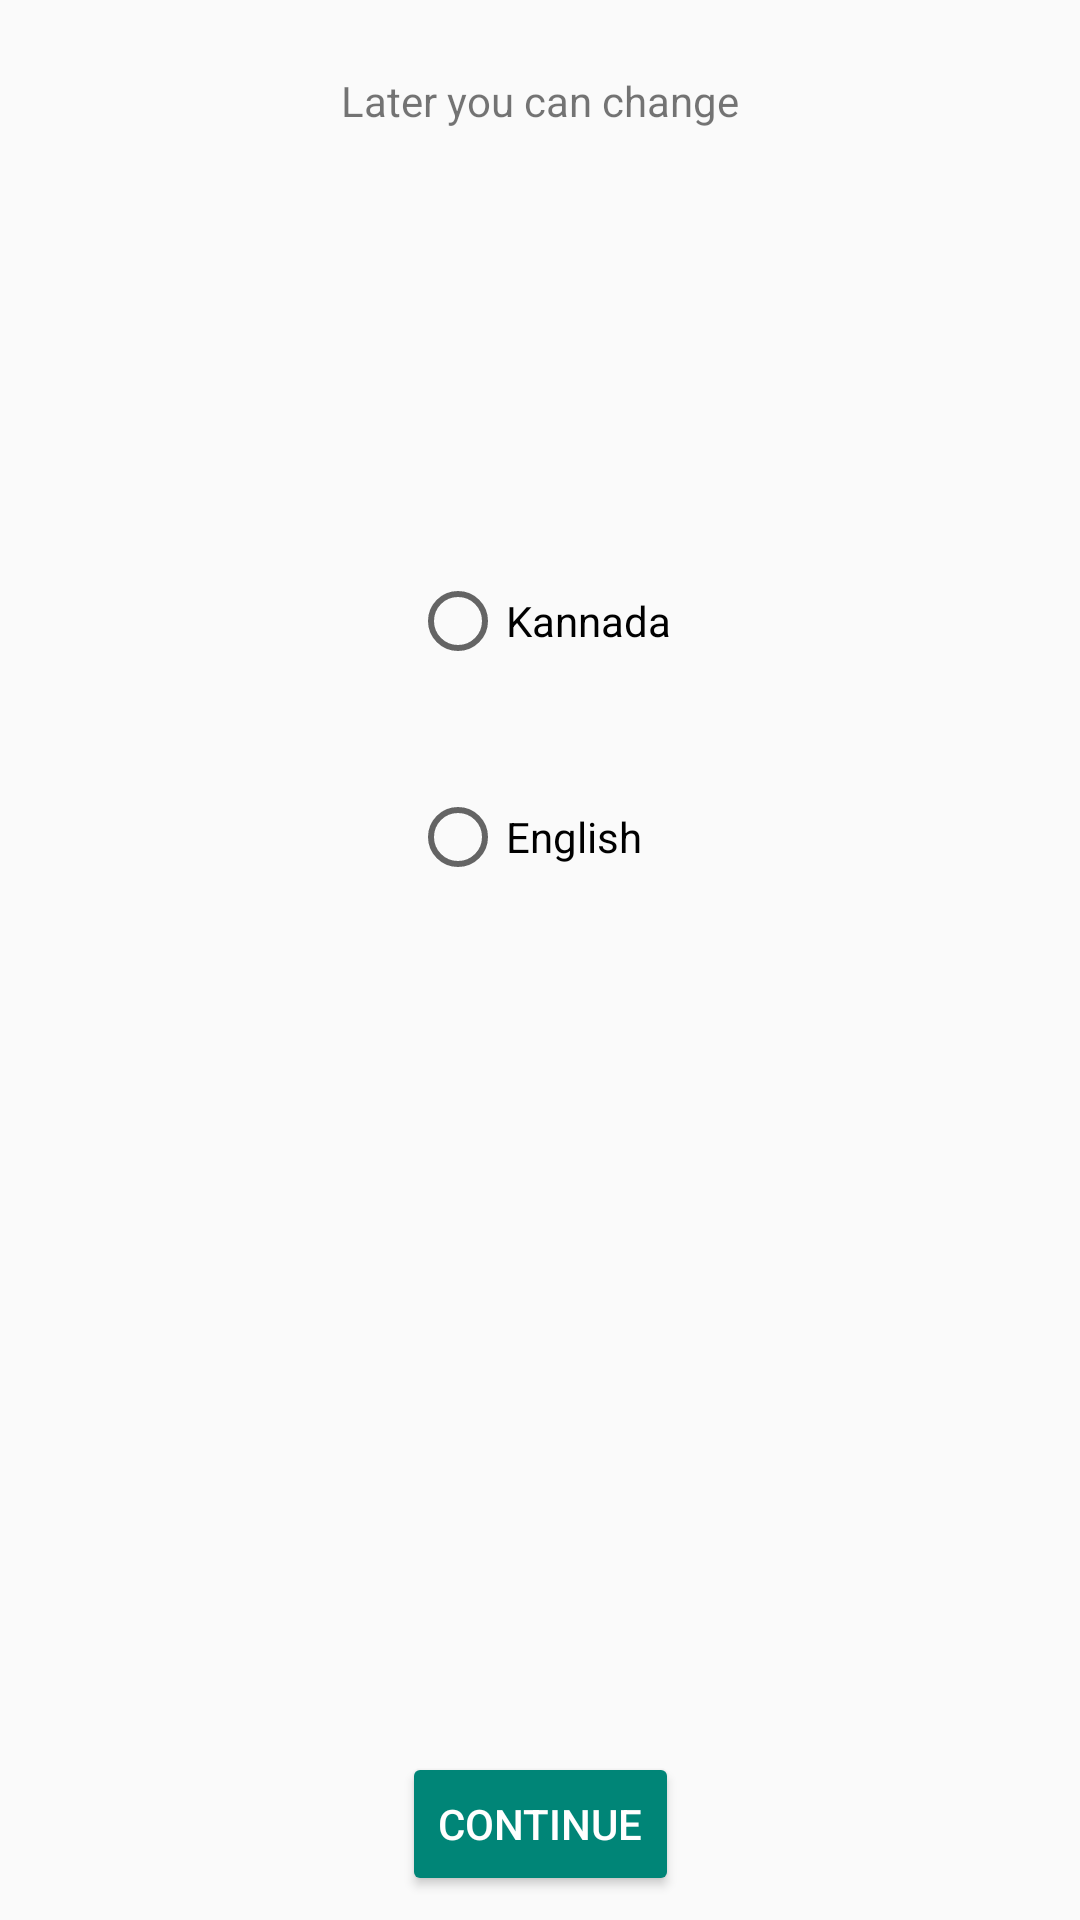

Produce the Android XML layout that renders to this screen, including the resource entries it uses.
<!-- AndroidManifest.xml: activity theme Theme.AppCompat.Light.NoActionBar -->
<!-- res/layout/activity_language.xml -->
<?xml version="1.0" encoding="utf-8"?>
<android.support.constraint.ConstraintLayout xmlns:android="http://schemas.android.com/apk/res/android"
    xmlns:app="http://schemas.android.com/apk/res-auto"
    xmlns:tools="http://schemas.android.com/tools"
    android:layout_width="match_parent"
    android:layout_height="match_parent"
    tools:context=".activity.LanguageActivity">
    <TextView
        android:id="@+id/later_you_can_change"
        android:layout_width="wrap_content"
        android:layout_height="wrap_content"
        android:layout_marginEnd="8dp"
        android:layout_marginStart="8dp"
        android:layout_marginTop="24dp"
        android:text="@string/later_you_can_change"
        app:layout_constraintEnd_toEndOf="parent"
        app:layout_constraintStart_toStartOf="parent"
        app:layout_constraintTop_toTopOf="parent" />

    <RadioGroup
        android:id="@+id/rg_language"
        android:layout_width="wrap_content"
        android:layout_height="wrap_content"
        android:layout_marginTop="8dp"
        android:orientation="vertical"
        app:layout_constraintBottom_toBottomOf="parent"
        app:layout_constraintEnd_toEndOf="parent"
        app:layout_constraintStart_toStartOf="parent"
        app:layout_constraintTop_toBottomOf="@+id/later_you_can_change"
        app:layout_constraintVertical_bias="0.26999998">

        <RadioButton
            android:id="@+id/rb_kannada"
            android:layout_width="wrap_content"
            android:layout_height="wrap_content"
            android:layout_margin="20dp"
            android:text="@string/kannada" />

        <RadioButton
            android:id="@+id/rb_english"
            android:layout_width="wrap_content"
            android:layout_height="wrap_content"
            android:layout_margin="20dp"
            android:text="@string/engish" />
    </RadioGroup>

    <Button
        android:id="@+id/btn_next"
        android:layout_width="wrap_content"
        android:layout_height="wrap_content"
        android:layout_marginBottom="8dp"
        android:layout_marginEnd="8dp"
        android:layout_marginStart="8dp"
        android:text="@string/continu"
        android:theme="@style/PrimaryButton"
        app:layout_constraintBottom_toBottomOf="parent"
        app:layout_constraintEnd_toEndOf="parent"
        app:layout_constraintStart_toStartOf="parent" />
</android.support.constraint.ConstraintLayout>
<!-- resources referenced by this layout -->
<resources>
  <string name="continu">Continue</string>
  <string name="engish">English</string>
  <string name="kannada">Kannada</string>
  <string name="later_you_can_change">Later you can change</string>
  <style name="PrimaryButton" parent="Theme.AppCompat">
          <item name="colorButtonNormal">@color/colorPrimary</item>
          <item name="colorControlHighlight">@color/colorPrimaryDark</item>
      </style>
  <color name="colorPrimary">#008577</color>
  <color name="colorPrimaryDark">#00574B</color>
</resources>
